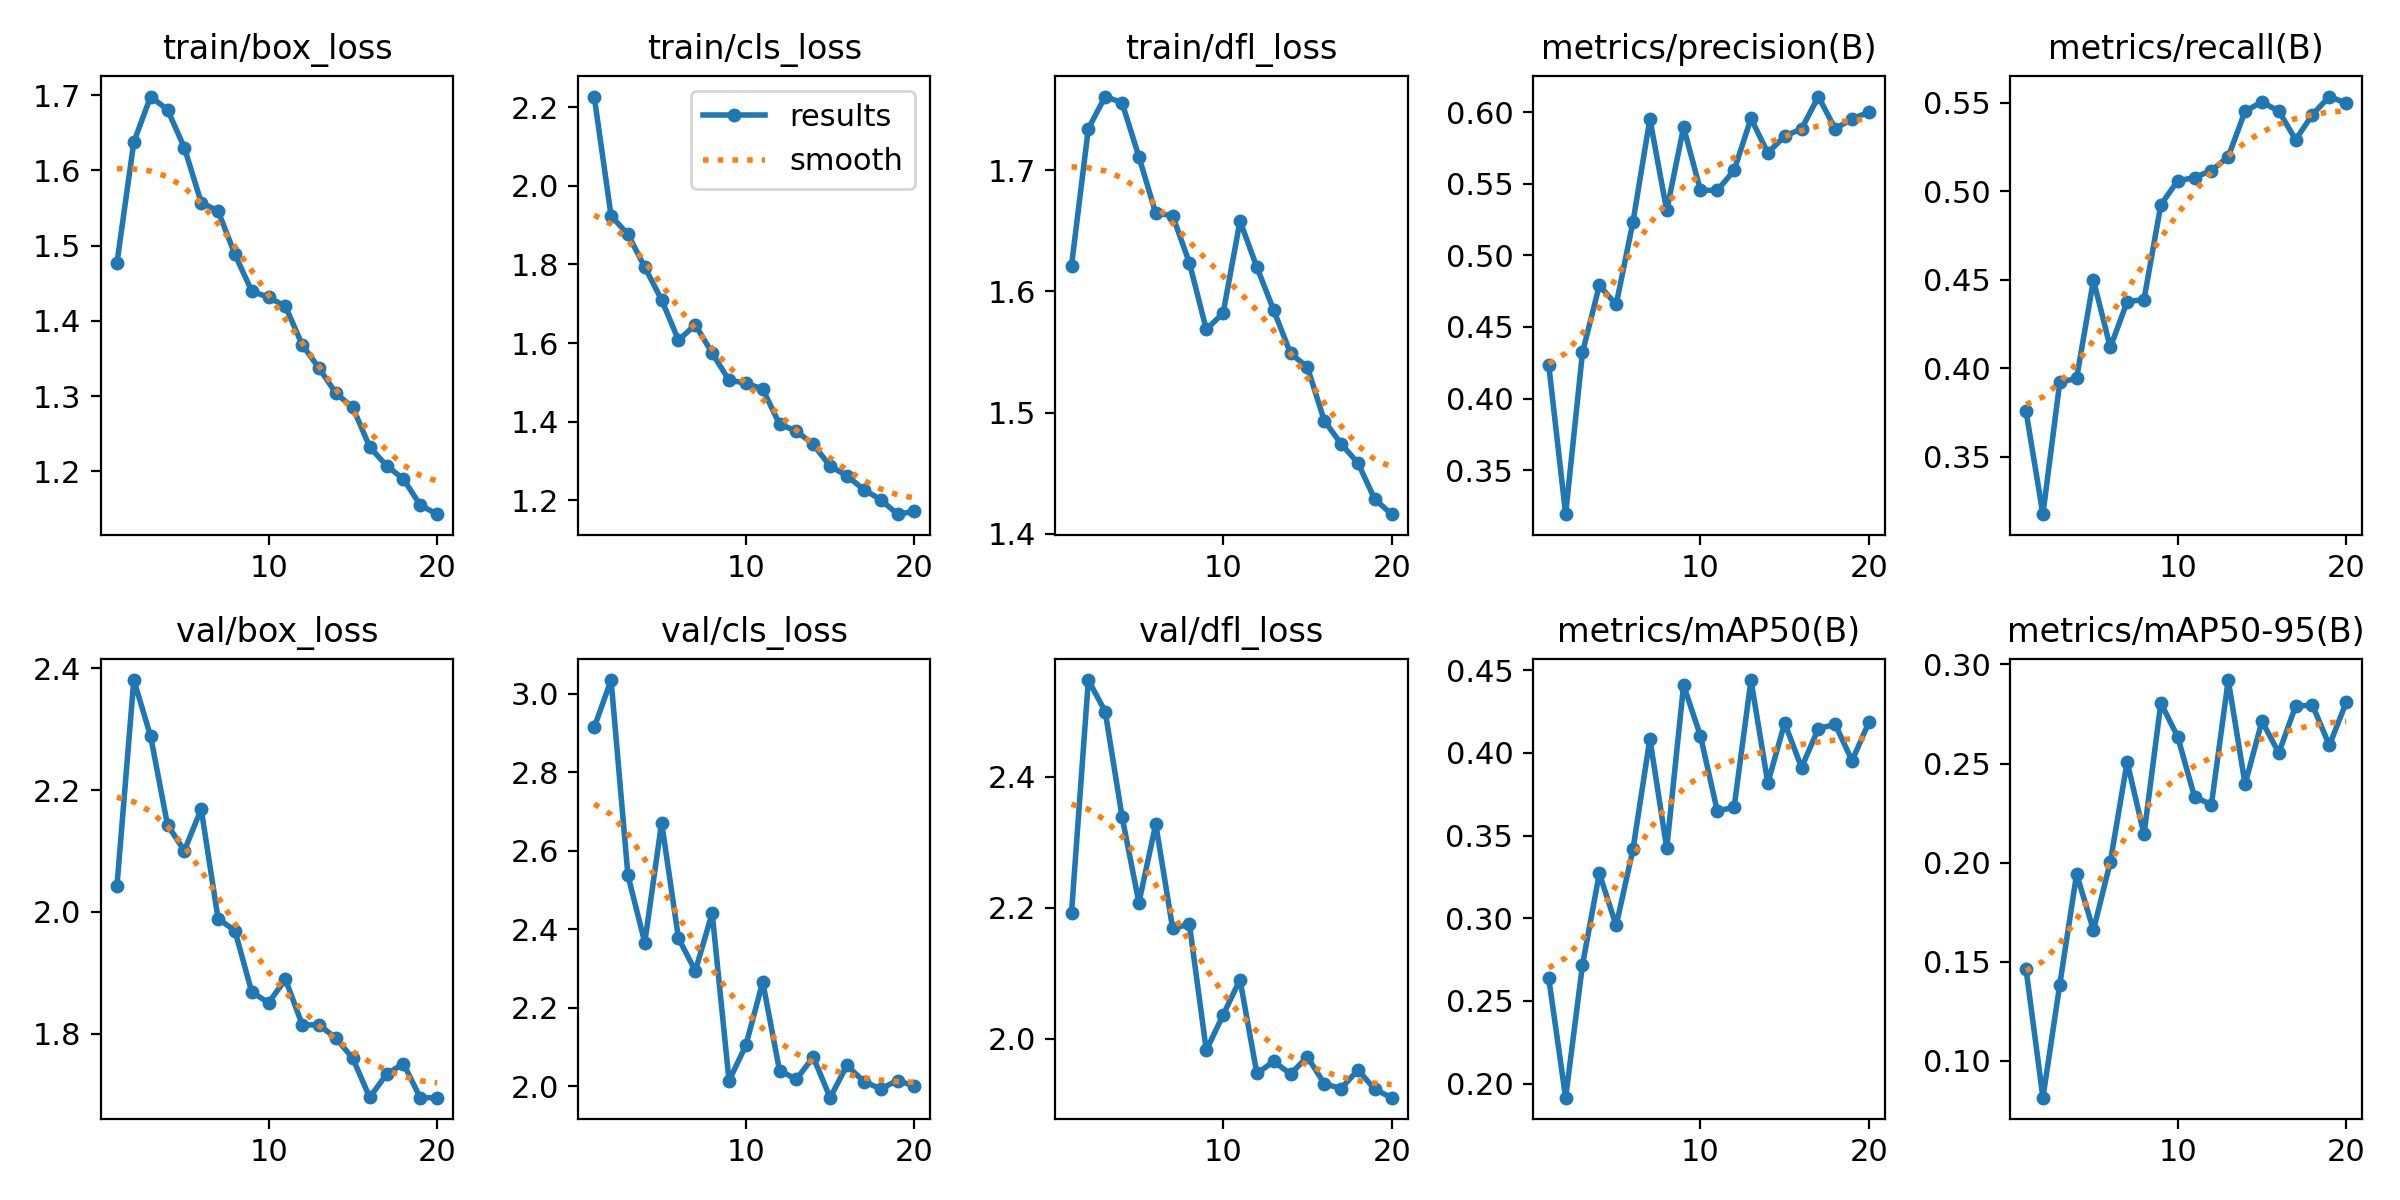

The file beside this chart, header and first rows:
epoch, time, train/box_loss, train/cls_loss, train/dfl_loss, metrics/precision(B), metrics/recall(B), metrics/mAP50(B), metrics/mAP50-95(B), val/box_loss, val/cls_loss, val/dfl_loss, lr/pg0, lr/pg1, lr/pg2
1, 881.7, 1.477, 2.227, 1.621, 0.4232, 0.3755, 0.2636, 0.1463, 2.042, 2.914, 2.192, 0.0006618, 0.0006618, 0.0006618
2, 1234, 1.638, 1.924, 1.734, 0.3193, 0.3174, 0.1916, 0.08143, 2.38, 3.035, 2.548, 0.001263, 0.001263, 0.001263
3, 1577, 1.698, 1.877, 1.761, 0.4322, 0.3919, 0.2718, 0.1384, 2.288, 2.537, 2.5, 0.001798, 0.001798, 0.001798
4, 1921, 1.681, 1.793, 1.756, 0.479, 0.3942, 0.3271, 0.1943, 2.143, 2.366, 2.339, 0.001703, 0.001703, 0.001703
5, 2262, 1.63, 1.71, 1.711, 0.4657, 0.4497, 0.2956, 0.166, 2.101, 2.671, 2.208, 0.001604, 0.001604, 0.001604
6, 2603, 1.557, 1.607, 1.664, 0.5234, 0.4116, 0.3418, 0.2003, 2.169, 2.377, 2.328, 0.001505, 0.001505, 0.001505
7, 2943, 1.546, 1.647, 1.663, 0.5952, 0.4374, 0.4085, 0.2508, 1.989, 2.294, 2.169, 0.001406, 0.001406, 0.001406
8, 3284, 1.488, 1.575, 1.623, 0.5313, 0.4387, 0.3424, 0.2142, 1.969, 2.441, 2.174, 0.001307, 0.001307, 0.001307
9, 3629, 1.44, 1.506, 1.569, 0.5894, 0.4923, 0.4409, 0.2805, 1.869, 2.014, 1.982, 0.001208, 0.001208, 0.001208
10, 3976, 1.431, 1.498, 1.582, 0.5455, 0.5058, 0.4102, 0.2635, 1.851, 2.104, 2.036, 0.001109, 0.001109, 0.001109
11, 4312, 1.419, 1.483, 1.658, 0.5453, 0.5076, 0.3649, 0.2331, 1.89, 2.266, 2.09, 0.00101, 0.00101, 0.00101
12, 4650, 1.368, 1.394, 1.62, 0.5593, 0.5116, 0.3671, 0.2293, 1.815, 2.039, 1.947, 0.000911, 0.000911, 0.000911
13, 4982, 1.337, 1.376, 1.585, 0.5956, 0.5193, 0.444, 0.2921, 1.815, 2.018, 1.965, 0.000812, 0.000812, 0.000812
14, 5321, 1.304, 1.342, 1.549, 0.5715, 0.5452, 0.3817, 0.2396, 1.793, 2.074, 1.946, 0.000713, 0.000713, 0.000713
15, 5658, 1.285, 1.287, 1.538, 0.5832, 0.5503, 0.418, 0.2714, 1.76, 1.971, 1.972, 0.000614, 0.000614, 0.000614
16, 5996, 1.232, 1.263, 1.493, 0.5882, 0.5452, 0.3911, 0.2553, 1.696, 2.053, 1.931, 0.000515, 0.000515, 0.000515
17, 6335, 1.208, 1.227, 1.474, 0.6109, 0.529, 0.4147, 0.279, 1.734, 2.012, 1.924, 0.000416, 0.000416, 0.000416
18, 6675, 1.19, 1.202, 1.459, 0.5883, 0.5432, 0.4172, 0.2794, 1.751, 1.993, 1.952, 0.000317, 0.000317, 0.000317
19, 7013, 1.155, 1.165, 1.429, 0.5954, 0.5534, 0.3953, 0.2592, 1.695, 2.014, 1.922, 0.000218, 0.000218, 0.000218
20, 7351, 1.143, 1.172, 1.416, 0.5999, 0.5497, 0.4185, 0.2808, 1.695, 2.001, 1.91, 0.000119, 0.000119, 0.000119
